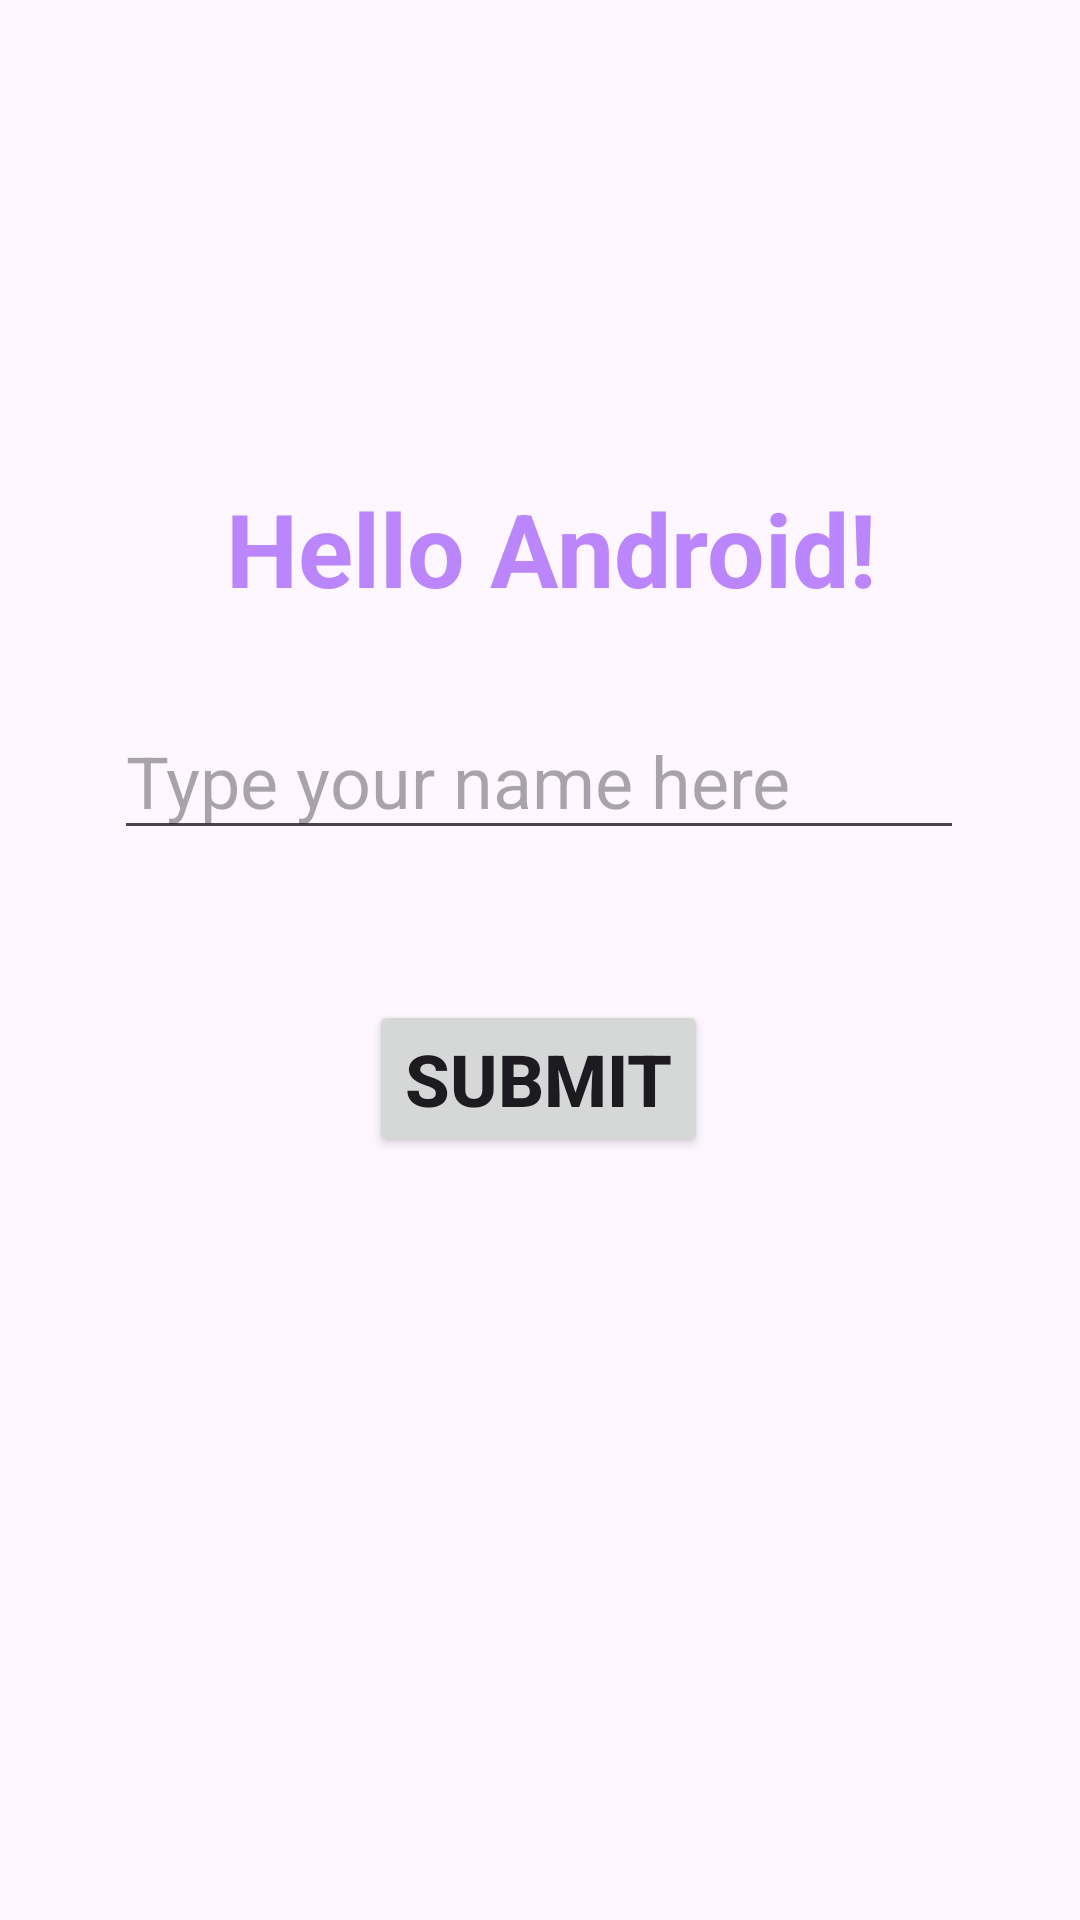

Produce the Android XML layout that renders to this screen, including the resource entries it uses.
<!-- AndroidManifest.xml: application theme Theme.SampleApp -->
<!-- res/layout/activity_main.xml -->
<?xml version="1.0" encoding="utf-8"?>
<androidx.constraintlayout.widget.ConstraintLayout xmlns:android="http://schemas.android.com/apk/res/android"
    xmlns:app="http://schemas.android.com/apk/res-auto"
    xmlns:tools="http://schemas.android.com/tools"
    android:id="@+id/main"
    android:layout_width="match_parent"
    android:layout_height="match_parent"
    tools:context=".MainActivity">

    <TextView
        android:id="@+id/tvHello"
        android:layout_width="wrap_content"
        android:layout_height="wrap_content"
        android:text="@string/hello_message"
        android:textColor="@color/purple_200"
        android:textSize="34sp"
        android:textStyle="bold"
        app:layout_constraintBottom_toBottomOf="parent"
        app:layout_constraintEnd_toEndOf="parent"
        app:layout_constraintHorizontal_bias="0.526"
        app:layout_constraintStart_toStartOf="parent"
        app:layout_constraintTop_toTopOf="parent"
        app:layout_constraintVertical_bias="0.269" />

    <EditText
        android:id="@+id/etName"
        android:layout_width="wrap_content"
        android:layout_height="wrap_content"
        android:ems="10"
        android:hint="@string/type_name"
        android:inputType="text"
        android:textSize="24sp"
        app:layout_constraintBottom_toBottomOf="parent"
        app:layout_constraintEnd_toEndOf="parent"
        app:layout_constraintHorizontal_bias="0.497"
        app:layout_constraintStart_toStartOf="parent"
        app:layout_constraintTop_toTopOf="parent"
        app:layout_constraintVertical_bias="0.396" />

    <Button
        android:id="@+id/btnSubmit"
        android:layout_width="wrap_content"
        android:layout_height="wrap_content"
        android:text="@string/txt_submit"
        android:textSize="24sp"
        android:textStyle="bold"
        app:layout_constraintBottom_toBottomOf="parent"
        app:layout_constraintEnd_toEndOf="parent"
        app:layout_constraintHorizontal_bias="0.498"
        app:layout_constraintStart_toStartOf="parent"
        app:layout_constraintTop_toTopOf="parent"
        app:layout_constraintVertical_bias="0.567" />

    <Button
        android:id="@+id/btnOpenSecond"
        android:layout_width="wrap_content"
        android:layout_height="wrap_content"
        android:text="Open Second"
        android:textSize="24sp"
        android:textStyle="bold"
        android:visibility="invisible"
        app:layout_constraintBottom_toBottomOf="parent"
        app:layout_constraintEnd_toEndOf="parent"
        app:layout_constraintHorizontal_bias="0.95"
        app:layout_constraintStart_toStartOf="parent"
        app:layout_constraintTop_toTopOf="parent"
        app:layout_constraintVertical_bias="0.942" />

</androidx.constraintlayout.widget.ConstraintLayout>
<!-- resources referenced by this layout -->
<resources>
  <color name="purple_200">#FFBB86FC</color>
  <string name="hello_message">Hello Android!</string>
  <string name="txt_submit">Submit</string>
  <string name="type_name">Type your name here</string>
  <style name="Theme.SampleApp" parent="Base.Theme.SampleApp" />
  <style name="Base.Theme.SampleApp" parent="Theme.Material3.DayNight.NoActionBar">
          
          
          <item name="colorPrimary">@color/card_bg</item>
          <item name="colorPrimaryVariant">@color/layout_background</item>
      </style>
  <color name="card_bg">#28425C</color>
  <color name="layout_background">#222830</color>
</resources>
